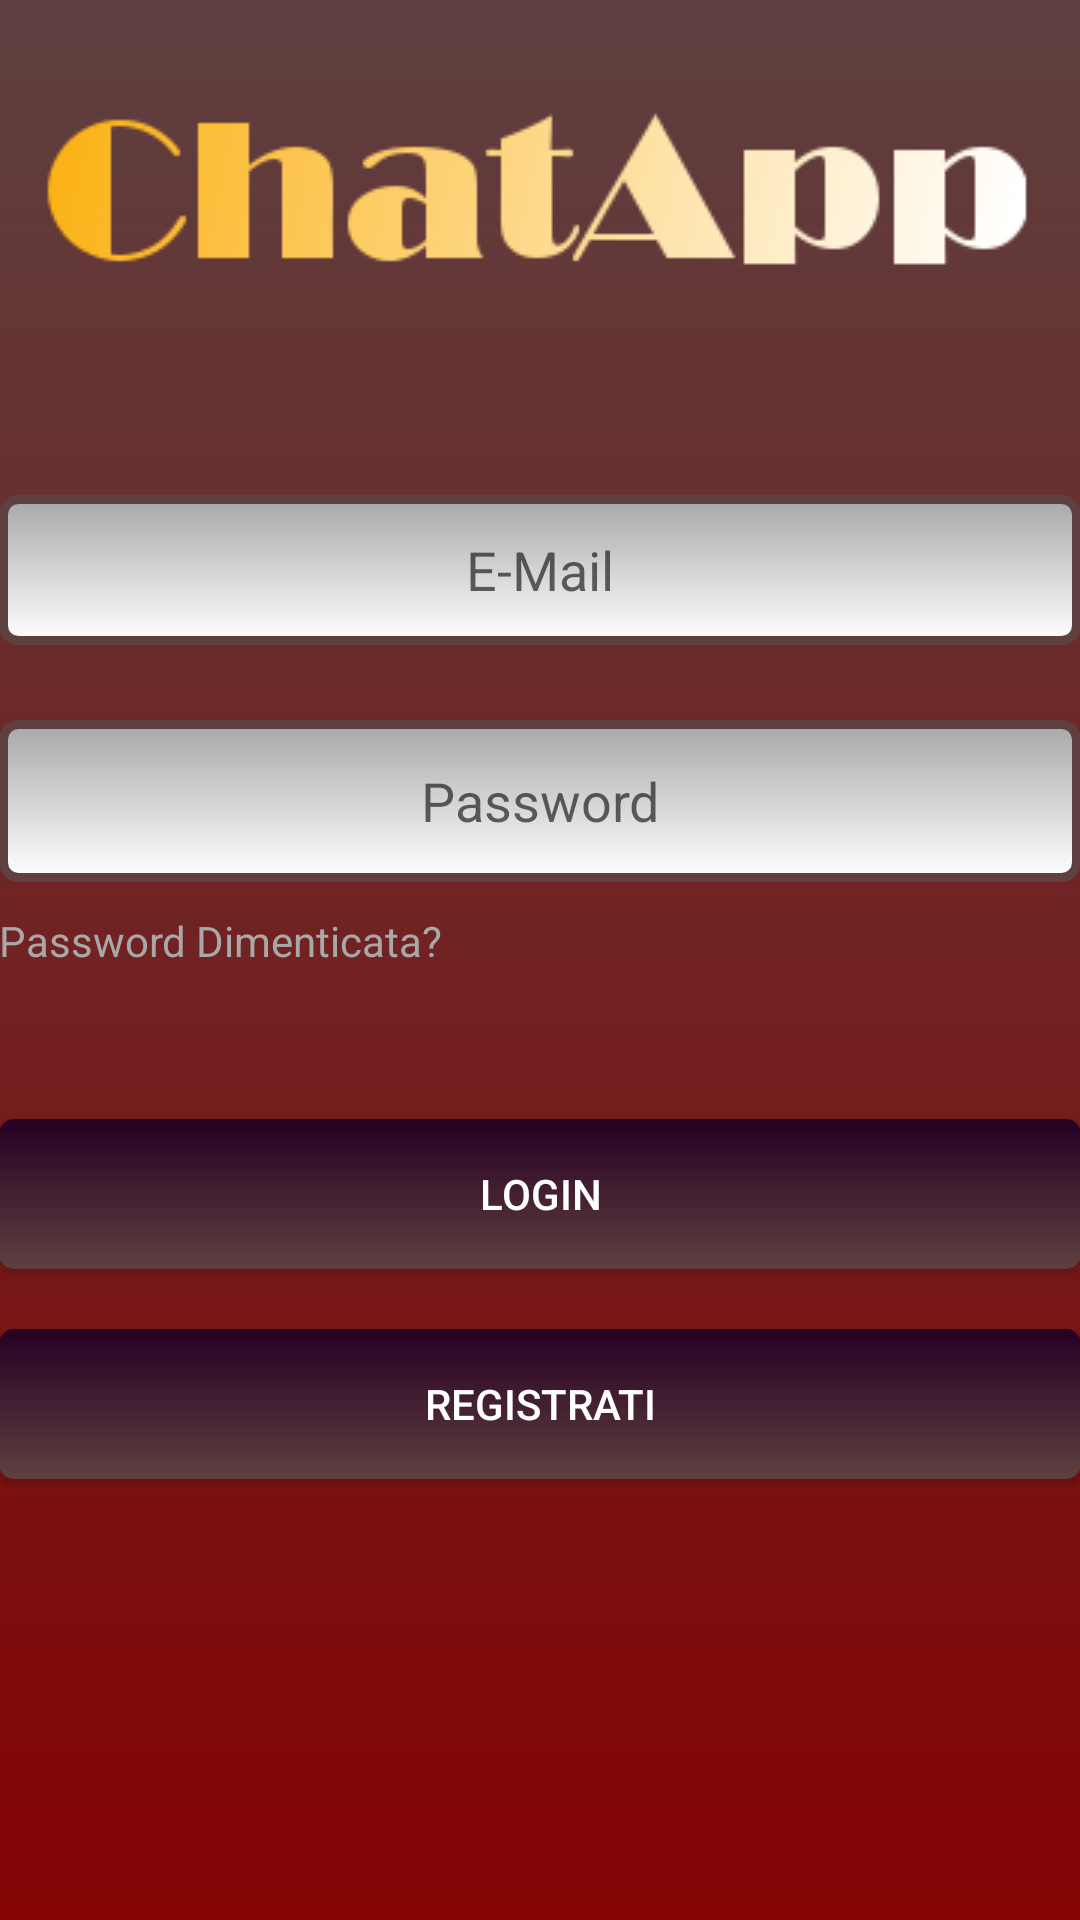

Produce the Android XML layout that renders to this screen, including the resource entries it uses.
<!-- AndroidManifest.xml: application theme AppTheme -->
<!-- res/layout/activity_main.xml -->
<?xml version="1.0" encoding="utf-8"?>
<LinearLayout xmlns:android="http://schemas.android.com/apk/res/android"
    xmlns:tools="http://schemas.android.com/tools"
    android:id="@+id/activity_main"
    android:layout_width="match_parent"
    android:layout_height="match_parent"
    android:paddingBottom="@dimen/activity_vertical_margin"
    android:paddingLeft="@dimen/activity_horizontal_margin"
    android:background="@drawable/background"
    android:orientation="vertical"
    android:paddingRight="@dimen/activity_horizontal_margin"
    android:paddingTop="@dimen/activity_vertical_margin"
    tools:context="com.example.franc.tdgchat.MainActivity">

    <ImageView
        android:layout_width="match_parent"
        android:layout_height="wrap_content"
        android:id="@+id/logo"
        android:src="@drawable/logo"
        android:layout_marginTop="20dp"/>
    <EditText
        android:layout_width="match_parent"
        android:layout_height="wrap_content"
        android:height="50dp"
        android:textColor = "@color/bgrossoscuro"
        android:textCursorDrawable="@null"
        android:gravity="center"
        android:hint="@string/email"
        android:id="@+id/editText1"
        android:layout_marginTop="50dp"
        android:background="@drawable/edit_text_style" />

    <EditText
        android:layout_width="match_parent"
        android:layout_height="54dp"
        android:height="50dp"
        android:hint="@string/password"
        android:inputType="textPassword"
        android:ellipsize="start"
        android:textColor = "@color/bgrossoscuro"
        android:textCursorDrawable="@null"
        android:gravity="center"
        android:id="@+id/editText2"
        android:background="@drawable/edit_text_style"
        android:layout_marginTop="25dp" />

    <TextView
        android:layout_width="match_parent"
        android:layout_height="wrap_content"
        android:id="@+id/textView3"
        android:textColor="@color/grigio"
        android:text="@string/rec"
        android:layout_marginTop="10dp" />

    <Button
        android:layout_width="match_parent"
        android:layout_height="50dp"
        android:id="@+id/button1"
        android:gravity="center"
        android:background="@drawable/button_style"
        android:textColor="@color/bianco"
        android:text="@string/login"
        android:layout_marginTop="50dp"
        android:layout_marginBottom="20dp" />

    <Button
        android:layout_width="match_parent"
        android:layout_height="50dp"
        android:background="@drawable/button_style"
        android:id="@+id/button2"
        android:gravity="center"
        android:textColor="@color/bianco"
        android:text="@string/registrati"
        android:layout_marginBottom="20dp" />


</LinearLayout>
<!-- resources referenced by this layout -->
<resources>
  <color name="bgrossoscuro">#5E4040</color>
  <color name="bianco">#FFFFFF</color>
  <color name="grigio">#A8A8A8</color>
  <!-- drawable background (drawable) -->
  <?xml version="1.0" encoding="utf-8"?>
  <shape xmlns:android="http://schemas.android.com/apk/res/android">
          <gradient
              android:startColor="@color/bgrossoscuro"
              android:endColor="@color/rossobello"
              android:type="linear"
              android:angle="270"/>
      </shape>
  <!-- drawable button_style (drawable) -->
  <?xml version="1.0" encoding="utf-8" ?>
  <shape xmlns:android="http://schemas.android.com/apk/res/android"
      android:thickness="0dp"
      android:shape="rectangle">
      <corners android:radius="5dp" />
      <gradient
          android:startColor="@color/bgrossofin"
          android:endColor="@color/bgrossoscuro"
          android:type="linear"
          android:angle="270"/>
  </shape>
  <!-- drawable edit_text_style (drawable) -->
  <?xml version="1.0" encoding="utf-8" ?>
      <shape xmlns:android="http://schemas.android.com/apk/res/android"
          android:thickness="0dp"
          android:shape="rectangle">
          <stroke android:width="3dp"
              android:color="@color/bgrossoscuro"/>
          <corners android:radius="5dp" />
          <gradient
              android:startColor="@color/grigio"
              android:endColor="@color/bianco"
              android:type="linear"
              android:angle="270"/>
      </shape>
  <!-- drawable logo: png bitmap (drawable, 11460 bytes) -->
  <string name="email">E-Mail</string>
  <string name="login">LOGIN</string>
  <string name="password">Password</string>
  <string name="rec">Password Dimenticata?</string>
  <string name="registrati">REGISTRATI</string>
  <style name="AppTheme" parent="Theme.AppCompat.Light.NoActionBar">
          
          
          <item name="windowActionBar">false</item>
          <item name="windowNoTitle">true</item>
      </style>
  <color name="rossobello">#840303</color>
  <color name="bgrossofin">#270023</color>
</resources>
